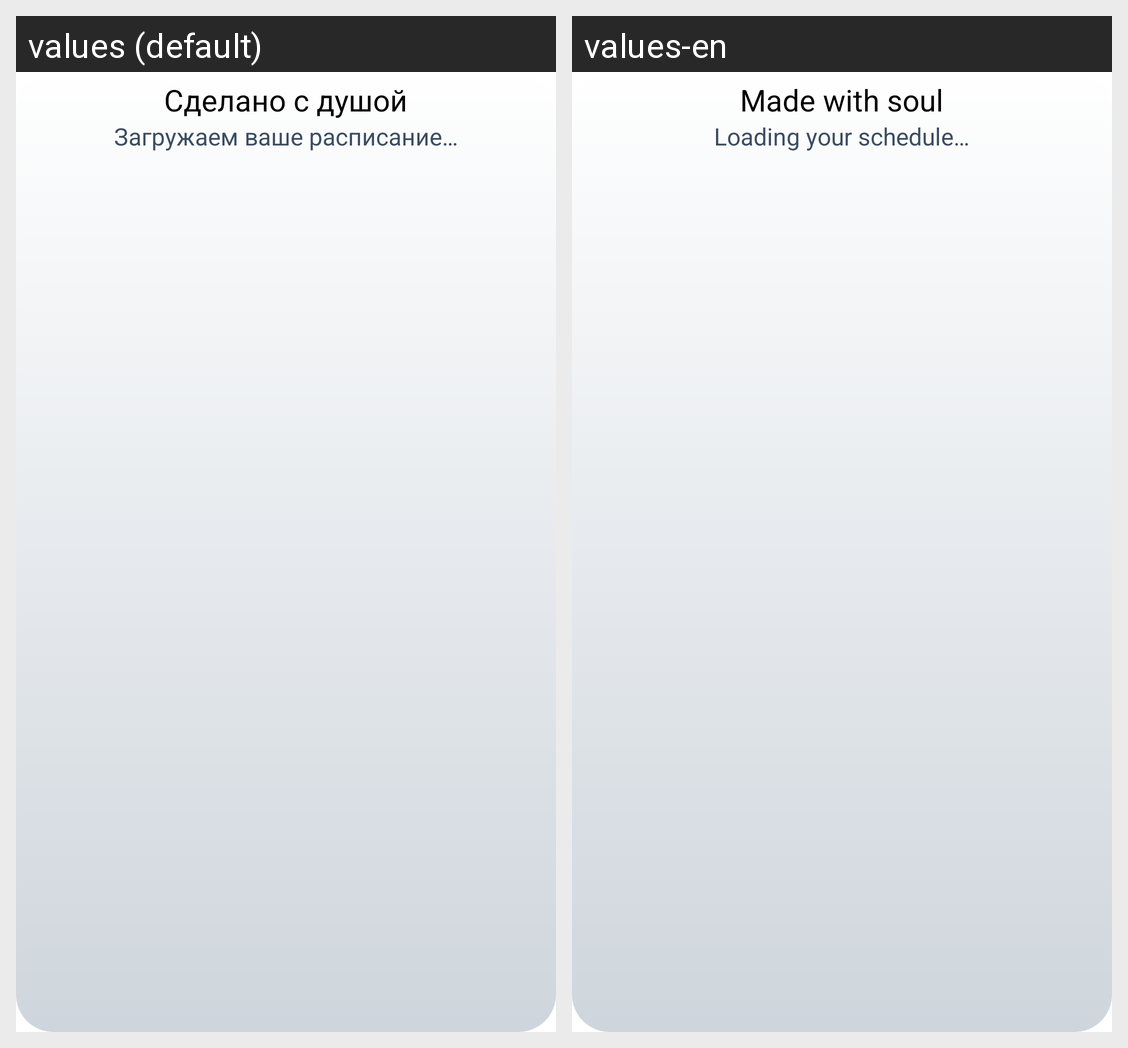

For this localized Android screen grid, give each drawn string resource with its value in every locale shown.
Android screen res/layout/widget.xml rendered under 2 locales, left to right: values (default), values-en. Device: Nexus 5 (rendered at 1080×1920; each locale shown at half size, 540×960, under a caption strip naming it); theme Theme.MyApp.Main.
Strings drawn on this screen, with the default value and each locale's value (text and hints the layout hard-codes, and strings that could not be matched under every locale, appear in the picture but are not listed):

dusha
  values: Сделано с душой
  values-en: Made with soul

widget_loading
  values: Загружаем ваше расписание…
  values-en: Loading your schedule…
